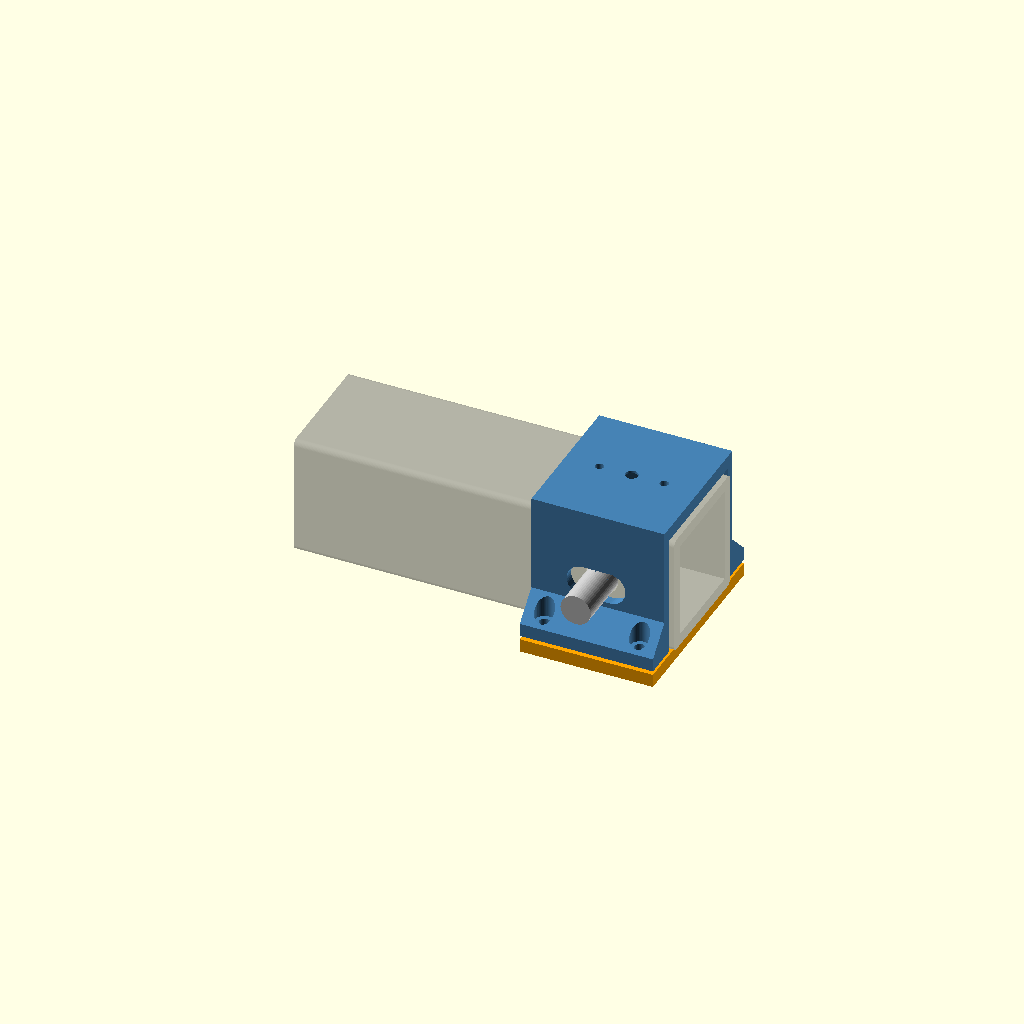
Cell 1: the model at its default parameters.
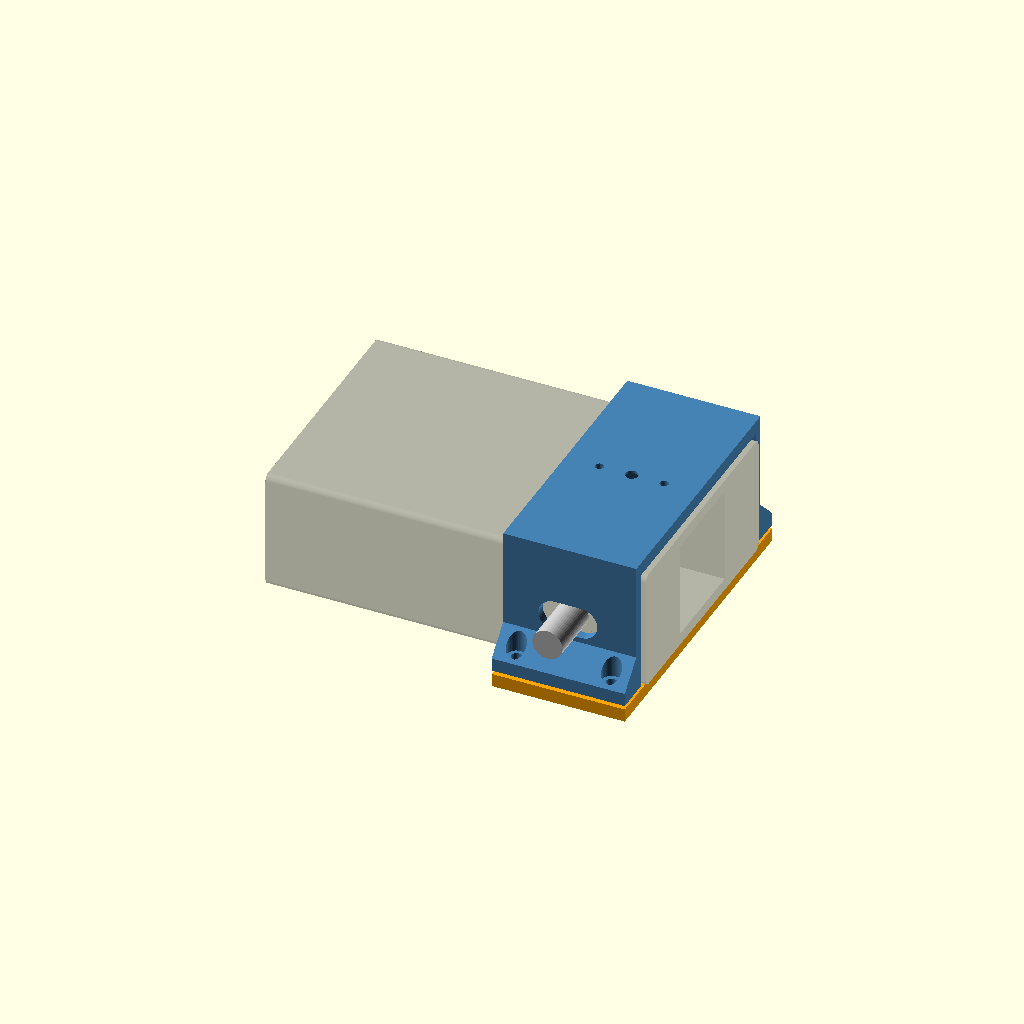
Cell 2: tube_w = 127 (everything else at default).
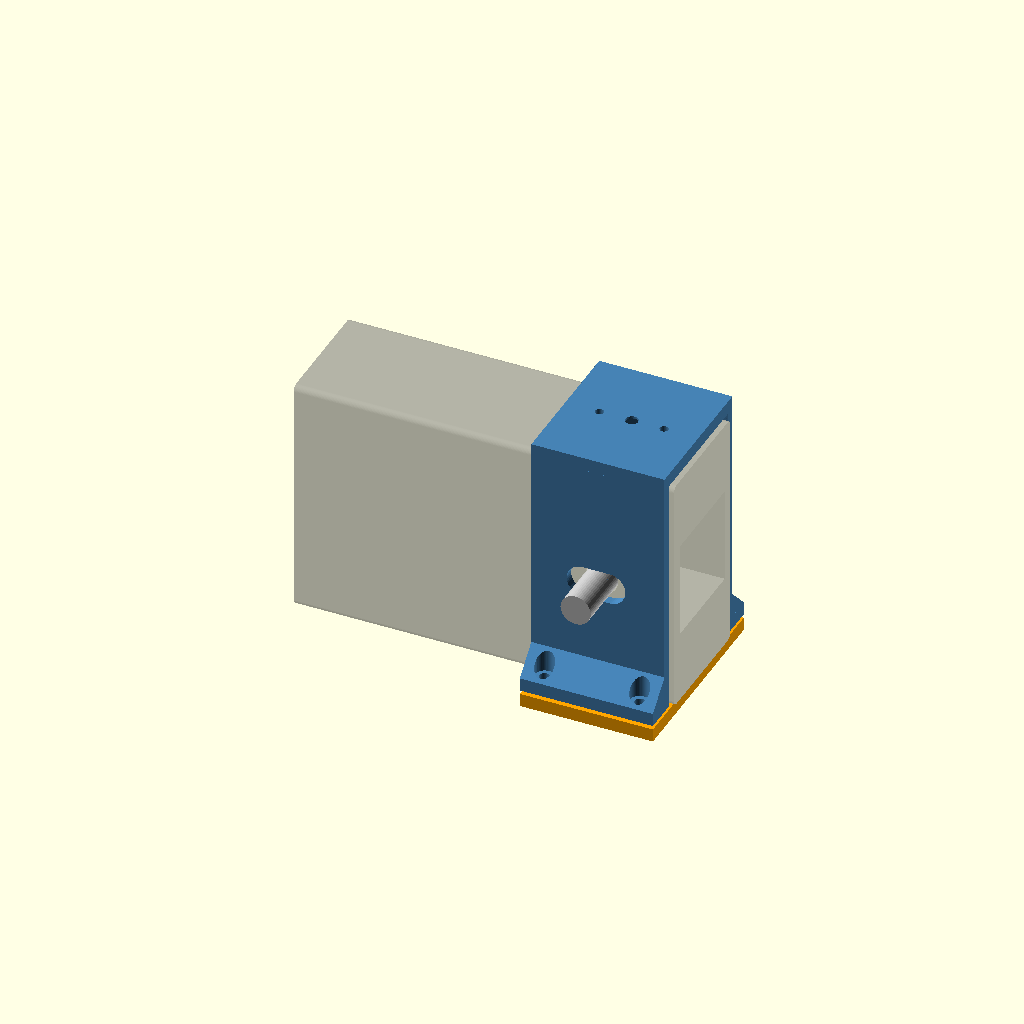
Cell 3: tube_h = 127 (everything else at default).
All cells are drawn from one camera (rotation 55°, 0°, 25°, orthographic, colour scheme Cornfield), so only the parameter changes between them.
OpenSCAD source file print/hitch-cam-mount/hitch-cam-mount.scad:
// =====================================================================
// Slate Cockpit - hitch camera mount
// A two-piece collar that clamps round the OUTSIDE of a 2" square hitch
// receiver tube, near its mouth, so a ball mount or bike rack can still
// go in. The side walls carry a slot so the hitch pin passes straight
// through. The top is the camera plate: it takes the cam-bracket base
// (2x M4 at 34 mm) or a cube cam's 1/4-20 directly.
//
// Parts: "assembly", "collar", "strap"   (each emitted in print orientation)
//
// Frame: X along the receiver (x = 0 at the mouth, -X into the truck),
//        Y across, Z up. The tube is centred on Y = Z = 0.
//
// WHERE THE NUMBERS COME FROM
//  STANDARD (SAE Class III/IV 2" receiver, not measured on the Slate):
//   - 2.0" (50.8 mm) inside, typically 2.5" (63.5 mm) outside, 0.25" wall
//   - 5/8" (15.9 mm) hitch pin, hole centred on the tube's height
//  ASSUMED - MEASURE ON THE TRUCK (Slate's receiver is an accessory and
//  hadn't been delivered when this was drawn):
//   - tube_w / tube_h outside size, and whether the tube is square-cornered
//     (outer corner radius tube_r)
//   - pin_from_mouth: pin-hole centre to the mouth face
//   - any reinforcing collar at the mouth (mouth_collar_*), safety-chain
//     loops or welds on the sides/bottom within clamp_len of the mouth:
//     those will stop the collar sliding on
// =====================================================================

part = "assembly";

/* ---------- receiver (ASSUMED / standard) ---------- */
tube_w         = 63.5;   // mm outside width, 2.5 in
tube_h         = 63.5;   // mm outside height
tube_r         = 3;      // mm outside corner radius of the tube
pin_d          = 15.9;   // mm 5/8 in hitch pin
pin_from_mouth = 38;     // mm ASSUMED pin-hole centre from the mouth face (often 1.5 in)
mouth_collar_len = 0;    // mm length of a thicker reinforcing ring at the mouth (0 = none)
mouth_collar_w   = 70;   // mm its outside size, if present

/* ---------- clamp ---------- */
liner        = 1.5;      // mm per side for a rubber/TPU liner (bicycle inner tube works); also the fit clearance
clamp_len    = 70;       // mm collar length along the tube
mouth_setback = 2;       // mm collar starts this far behind the mouth face
wall         = 5;        // mm side walls
top_t        = 7;        // mm top / camera plate
corner_r     = 4;        // mm inside corner relief for the tube's radius
pin_adjust   = 7;        // mm the pin slot lets the collar slide +/- this much
pin_clear    = 1.0;      // mm slot clearance on the pin diameter
ear_w        = 13;       // mm ear width beyond the side wall
ear_t        = 7;        // mm
clamp_gap    = 2;        // mm ear-to-strap gap left to close when tightening
strap_t      = 7;        // mm bottom strap thickness
bolt_d       = 5.4;      // mm M5 clearance
nut_af       = 8.0;      // mm M5 nut across flats
bolt_head_d  = 10;       // mm clearance for an M5 head or washer
nut_t        = 4.2;      // mm nut pocket depth in the strap
bolt_x       = [10, 60]; // mm bolt positions back from the collar's front edge

/* ---------- camera plate ---------- */
plate_ext    = 0;        // mm the plate overhangs the mouth (camera further back toward a trailer)
cam_x        = 35;       // mm camera hole pattern centre back from the collar's front edge
m4_pitch     = 34;       // mm cam-bracket base hole pitch (along X)
m4_d         = 4.5;      // mm M4 clearance
m4_nut_af    = 7.0;      // mm M4 nut across flats
m4_nut_t     = 3.4;      // mm
tripod       = true;     // also a 1/4-20 hole + nut trap at cam_x
tripod_d     = 6.6;      // mm 1/4-20 clearance
tripod_nut_af = 11.2;    // mm 7/16 in nut across flats
tripod_nut_t = 5.8;      // mm
drain_d      = 6;        // mm drain hole in the strap (water sits on a receiver)

$fn = 48;
eps = 0.01;

/* ---------- derived ---------- */
in_w  = tube_w + 2*liner;
in_h  = tube_h + 2*liner;
out_w = in_w + 2*wall;
x0    = -mouth_setback;                // collar front edge
x1    = x0 - clamp_len;                // collar back edge
z_top = in_h/2;                        // underside of the top plate
z_bar = -in_h/2;                       // top face of the strap
z_ear = z_bar + clamp_gap;             // bottom of the ears / side walls

module hex(af, h) { rotate([0, 0, 30]) cylinder(d = af / cos(30), h = h, $fn = 6); }

module collar() {
    difference() {
        union() {
            // top plate (extends past the mouth by plate_ext)
            translate([x1, -out_w/2, z_top]) cube([clamp_len + plate_ext + mouth_setback * (plate_ext > 0 ? 1 : 0), out_w, top_t]);
            // side walls
            for (s = [-1, 1]) translate([x1, s > 0 ? in_w/2 : -out_w/2, z_ear]) cube([clamp_len, wall, z_top - z_ear + eps]);
            // ears, with 45 deg chamfers above them (they hang off the walls when printed upside down)
            for (s = [-1, 1]) {
                translate([x1, s > 0 ? out_w/2 - eps : -out_w/2 - ear_w, z_ear]) cube([clamp_len, ear_w + eps, ear_t]);
                hull() {
                    translate([x1, s > 0 ? out_w/2 - eps : -out_w/2 - ear_w, z_ear + ear_t - eps]) cube([clamp_len, ear_w + eps, eps]);
                    translate([x1, s > 0 ? out_w/2 - eps : -out_w/2 - eps, z_ear + ear_t + ear_w]) cube([clamp_len, 2*eps, eps]);
                }
            }
        }
        // tube, with corner relief
        translate([x1 - 1, 0, 0]) rotate([0, 90, 0]) linear_extrude(clamp_len + plate_ext + 10)
            offset(r = max(tube_r, 0.5)) square([in_h - 2*max(tube_r, 0.5), in_w - 2*max(tube_r, 0.5)], center = true);
        // optional mouth collar relief
        if (mouth_collar_len > 0) translate([x0 - mouth_collar_len, -(mouth_collar_w/2 + liner), -(mouth_collar_w/2 + liner)])
            cube([mouth_collar_len + 10, mouth_collar_w + 2*liner, mouth_collar_w + 2*liner]);
        // hitch-pin slot through both walls (and ears are below it)
        translate([-pin_from_mouth, 0, 0]) rotate([90, 0, 0]) hull()
            for (d = [-pin_adjust, pin_adjust]) translate([d, 0, 0]) cylinder(d = pin_d + pin_clear, h = out_w + 2*ear_w + 2, center = true);
        // bolts through the ears
        for (bx = bolt_x, s = [-1, 1]) translate([x0 - bx, s*(out_w/2 + ear_w/2), z_ear - 1]) {
            cylinder(d = bolt_d, h = ear_t + ear_w + 2);
            translate([0, 0, ear_t + 1]) cylinder(d = bolt_head_d, h = ear_w + 2);   // flat seat for the head through the chamfer
        }
        // camera holes: M4 pair + nut traps from the underside
        for (d = [-m4_pitch/2, m4_pitch/2]) translate([x0 - cam_x + d, 0, z_top - eps]) {
            cylinder(d = m4_d, h = top_t + 1);
            hex(m4_nut_af + 0.3, m4_nut_t);
        }
        if (tripod) translate([x0 - cam_x, 0, z_top - eps]) {
            cylinder(d = tripod_d, h = top_t + 1);
            hex(tripod_nut_af + 0.3, tripod_nut_t);
        }
    }
}

module strap() {
    difference() {
        translate([x1, -out_w/2 - ear_w, z_bar - strap_t]) cube([clamp_len, out_w + 2*ear_w, strap_t]);
        for (bx = bolt_x, s = [-1, 1]) translate([x0 - bx, s*(out_w/2 + ear_w/2), z_bar - strap_t - 1]) {
            cylinder(d = bolt_d, h = strap_t + 2);
            hex(nut_af + 0.3, nut_t + 1);          // nut pocket on the underside
        }
        translate([x0 - clamp_len/2, 0, z_bar - strap_t - 1]) cylinder(d = drain_d, h = strap_t + 2);
    }
}

module tube_dummy() {
    color("dimgray", 0.5) difference() {
        translate([-200, 0, 0]) rotate([0, 90, 0]) linear_extrude(200) offset(r = tube_r) square([tube_h - 2*tube_r, tube_w - 2*tube_r], center = true);
        translate([-201, 0, 0]) rotate([0, 90, 0]) linear_extrude(202) square([50.8, 50.8], center = true);
        translate([-pin_from_mouth, 0, 0]) rotate([90, 0, 0]) cylinder(d = 17, h = 100, center = true);
    }
    color("silver") translate([-pin_from_mouth, 0, 0]) rotate([90, 0, 0]) cylinder(d = pin_d, h = out_w + 2*ear_w + 20, center = true);
}

if (part == "assembly") { tube_dummy(); color("steelblue") collar(); color("orange") strap(); }
// collar prints upside down: camera plate on the bed, walls up, ear chamfers keep it support-free
else if (part == "collar") translate([0, 0, z_top + top_t]) rotate([180, 0, 0]) collar();
else if (part == "strap")  translate([0, 0, -(z_bar - strap_t)]) strap();
Parameter table extracted from the source (name, type, default, range or options):
part: string, default "assembly"
tube_w: number, default 63.5
tube_h: number, default 63.5
tube_r: number, default 3
pin_d: number, default 15.9
pin_from_mouth: number, default 38
mouth_collar_len: number, default 0
mouth_collar_w: number, default 70
liner: number, default 1.5
clamp_len: number, default 70
mouth_setback: number, default 2
wall: number, default 5
top_t: number, default 7
corner_r: number, default 4
pin_adjust: number, default 7
pin_clear: number, default 1
ear_w: number, default 13
ear_t: number, default 7
clamp_gap: number, default 2
strap_t: number, default 7
bolt_d: number, default 5.4
nut_af: number, default 8
bolt_head_d: number, default 10
nut_t: number, default 4.2
bolt_x: vector, default [10, 60]
plate_ext: number, default 0
cam_x: number, default 35
m4_pitch: number, default 34
m4_d: number, default 4.5
m4_nut_af: number, default 7
m4_nut_t: number, default 3.4
tripod: bool, default true
tripod_d: number, default 6.6
tripod_nut_af: number, default 11.2
tripod_nut_t: number, default 5.8
drain_d: number, default 6
eps: number, default 0.01
